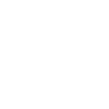
t = 0.00 s
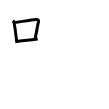
t = 3.00 s
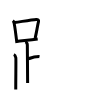
t = 6.00 s
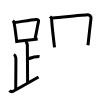
t = 9.00 s
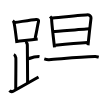
t = 12.00 s
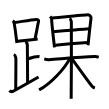
t = 15.00 s

The animated SVG that drew these frames (rendered in a browser with its animation timeline set to each time). Animation: 15 SMIL elements (animate=15); one cycle of 15.00 s.

<svg width="109px" height="109px" viewBox="0 0 px 109px" xmlns="http://www.w3.org/2000/svg" xmlns:xlink="http://www.w3.org/1999/xlink" xml:space="preserve" version="1.1"  baseProfile="full">
<path d="M12.78,20.75c0.37,0.32,0.75,0.59,0.91,0.99c1.28,3.19,2.35,15.52,3.23,21.26" style="fill:none;stroke:black;stroke-width:3;opacity:0">
  <animate attributeType="CSS" attributeName="opacity" from="0" to="1" begin="0s" dur="1s" repeatCount="Indefinite" fill="freeze" />
</path>
<path d="M14.61,22.47c8.64-1.22,17.29-2.57,21.63-2.99c1.58-0.15,2.54,0.91,2.31,1.81c-1.04,4.15-2.15,12.11-3.43,16.86" style="fill:none;stroke:black;stroke-width:3;opacity:0">
  <animate attributeType="CSS" attributeName="opacity" from="0" to="1" begin="1s" dur="1s" repeatCount="Indefinite" fill="freeze" />
</path>
<path d="M17.56,41.14c5.09-0.47,13.15-1.35,20.14-2.08" style="fill:none;stroke:black;stroke-width:3;opacity:0">
  <animate attributeType="CSS" attributeName="opacity" from="0" to="1" begin="2s" dur="1s" repeatCount="Indefinite" fill="freeze" />
</path>
<path d="M25.37,41.74c1.09,0.5,1.96,2.23,1.96,3.25c0,5.51,0.28,28.01,0.28,38" style="fill:none;stroke:black;stroke-width:3;opacity:0">
  <animate attributeType="CSS" attributeName="opacity" from="0" to="1" begin="3s" dur="1s" repeatCount="Indefinite" fill="freeze" />
</path>
<path d="M27.88,58.74c3.37-0.49,4.87-1.74,8.35-2c1.74-0.13,2.18-0.25,3.26,0" style="fill:none;stroke:black;stroke-width:3;opacity:0">
  <animate attributeType="CSS" attributeName="opacity" from="0" to="1" begin="4s" dur="1s" repeatCount="Indefinite" fill="freeze" />
</path>
<path d="M13.87,54.49c1.09,0.5,1.74,2.25,1.96,3.25c0.22,1-0.08,20.01-0.08,31.76" style="fill:none;stroke:black;stroke-width:3;opacity:0">
  <animate attributeType="CSS" attributeName="opacity" from="0" to="1" begin="5s" dur="1s" repeatCount="Indefinite" fill="freeze" />
</path>
<path d="M9.5,90.57c1.25,1.43,3.37,0.85,4.2,0.4C21.91,86.5,28,83,38.5,76.99" style="fill:none;stroke:black;stroke-width:3;opacity:0">
  <animate attributeType="CSS" attributeName="opacity" from="0" to="1" begin="6s" dur="1s" repeatCount="Indefinite" fill="freeze" />
</path>
<path d="M50.1,16.51c0.63,0.69,1.53,1.52,1.53,2.45c0,0.93,2.77,27.54,2.88,28.48" style="fill:none;stroke:black;stroke-width:3;opacity:0">
  <animate attributeType="CSS" attributeName="opacity" from="0" to="1" begin="7s" dur="1s" repeatCount="Indefinite" fill="freeze" />
</path>
<path d="M51.76,18.04c1.9-0.12,34.39-3.3,36.13-3.29c2.28,0.01,3.23,2.71,3.12,3.39c-0.23,1.4-3.02,26.38-3.02,27.08" style="fill:none;stroke:black;stroke-width:3;opacity:0">
  <animate attributeType="CSS" attributeName="opacity" from="0" to="1" begin="8s" dur="1s" repeatCount="Indefinite" fill="freeze" />
</path>
<path d="M53.39,31.62c2.57,0,33.33-2.94,36.23-2.94" style="fill:none;stroke:black;stroke-width:3;opacity:0">
  <animate attributeType="CSS" attributeName="opacity" from="0" to="1" begin="9s" dur="1s" repeatCount="Indefinite" fill="freeze" />
</path>
<path d="M55.29,45.29c5.22-0.5,25.83-2.31,32.34-2.74" style="fill:none;stroke:black;stroke-width:3;opacity:0">
  <animate attributeType="CSS" attributeName="opacity" from="0" to="1" begin="10s" dur="1s" repeatCount="Indefinite" fill="freeze" />
</path>
<path d="M44.26,58.88c0.76,0.25,2.78,0.88,4.79,0.76c10.45-0.65,29.8-2.51,45.93-3.02c2.02-0.06,2.52,0.25,3.78,0.51" style="fill:none;stroke:black;stroke-width:3;opacity:0">
  <animate attributeType="CSS" attributeName="opacity" from="0" to="1" begin="11s" dur="1s" repeatCount="Indefinite" fill="freeze" />
</path>
<path d="M69.62,18.42c0.96,0.53,1.54,2.38,1.73,3.44c0.19,1.06,0,70.29-0.19,76.89" style="fill:none;stroke:black;stroke-width:3;opacity:0">
  <animate attributeType="CSS" attributeName="opacity" from="0" to="1" begin="12s" dur="1s" repeatCount="Indefinite" fill="freeze" />
</path>
<path d="M69.8,58.59c-5.41,10.52-19.46,25.4-30.7,31.35" style="fill:none;stroke:black;stroke-width:3;opacity:0">
  <animate attributeType="CSS" attributeName="opacity" from="0" to="1" begin="13s" dur="1s" repeatCount="Indefinite" fill="freeze" />
</path>
<path d="M71.36,58.06c3.13,4.11,16.85,23.57,20.25,27.61c1.15,1.37,2.14,1.96,3.29,2.35" style="fill:none;stroke:black;stroke-width:3;opacity:0">
  <animate attributeType="CSS" attributeName="opacity" from="0" to="1" begin="14s" dur="1s" repeatCount="Indefinite" fill="freeze" />
</path>
</svg>
